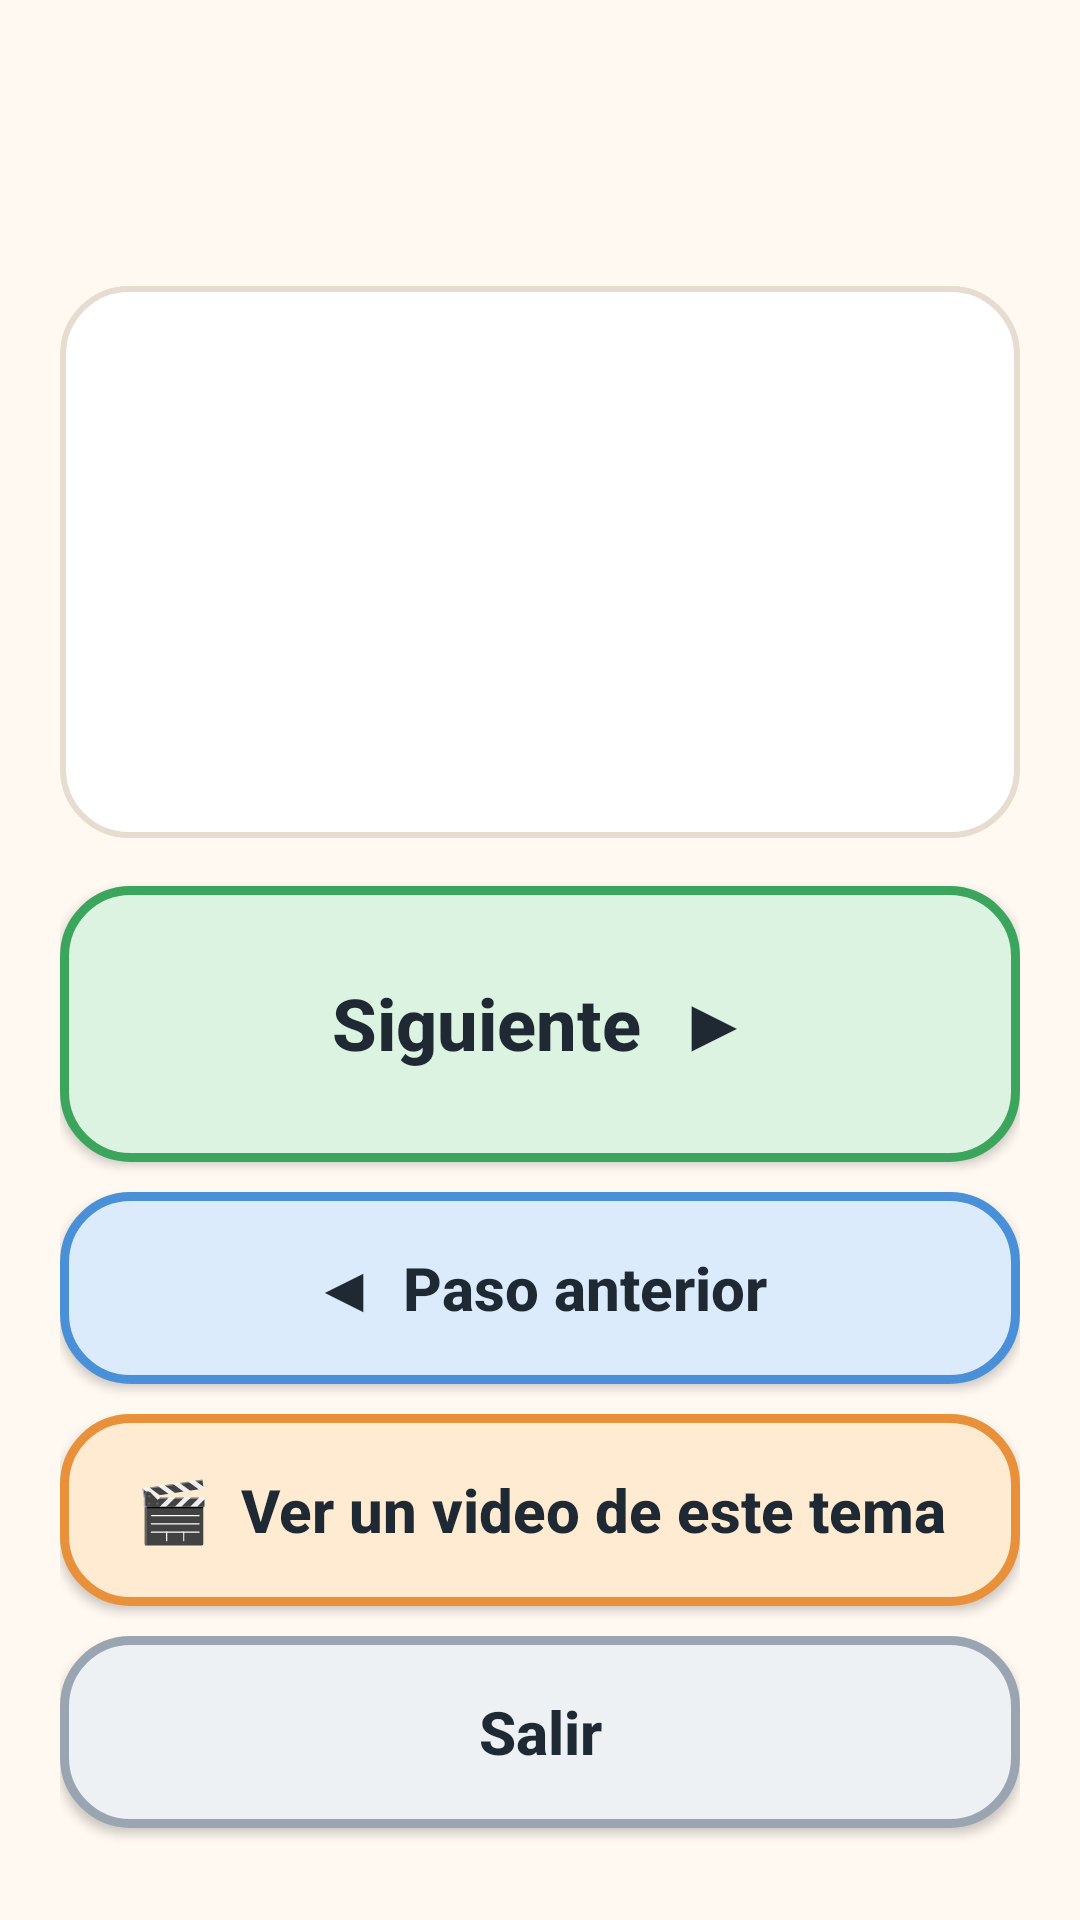

Here is an Android app screen rendered from its layout file. Give the layout XML and the strings, colors and styles it references.
<!-- AndroidManifest.xml: application theme Theme.SiempreJuntosApp -->
<!-- res/layout/activity_leccion.xml -->
<?xml version="1.0" encoding="utf-8"?>
<ScrollView xmlns:android="http://schemas.android.com/apk/res/android"
    android:layout_width="match_parent"
    android:layout_height="match_parent"
    android:background="@color/am_fondo"
    android:fillViewport="true">

    <LinearLayout
        android:layout_width="match_parent"
        android:layout_height="wrap_content"
        android:orientation="vertical"
        android:padding="20dp">

        <TextView
            android:id="@+id/tvTituloLeccion"
            style="@style/AM.Titulo"
            android:layout_width="match_parent"
            android:layout_height="wrap_content"
            android:layout_marginBottom="6dp"
            android:textSize="26sp" />

        <TextView
            android:id="@+id/tvNumeroPaso"
            style="@style/AM.TextoSuave"
            android:layout_width="match_parent"
            android:layout_height="wrap_content"
            android:layout_marginBottom="10dp" />

        <LinearLayout
            android:layout_width="match_parent"
            android:layout_height="wrap_content"
            android:layout_marginBottom="16dp"
            android:background="@drawable/bg_tarjeta"
            android:orientation="vertical"
            android:padding="22dp">

            <TextView
                android:id="@+id/tvTextoPaso"
                style="@style/AM.Texto"
                android:layout_width="match_parent"
                android:layout_height="wrap_content"
                android:minHeight="140dp"
                android:textSize="26sp" />

            <TextView
                android:id="@+id/tvConsejo"
                style="@style/AM.TextoSuave"
                android:layout_width="match_parent"
                android:layout_height="wrap_content"
                android:layout_marginTop="14dp"
                android:visibility="gone" />
        </LinearLayout>

        <Button
            android:id="@+id/btnSiguiente"
            style="@style/AM.Boton"
            android:layout_width="match_parent"
            android:layout_height="wrap_content"
            android:layout_marginBottom="10dp"
            android:background="@drawable/bg_btn_verde"
            android:text="Siguiente  ▶" />

        <Button
            android:id="@+id/btnAnterior"
            style="@style/AM.BotonChico"
            android:layout_width="match_parent"
            android:layout_height="wrap_content"
            android:layout_marginBottom="10dp"
            android:background="@drawable/bg_btn_azul"
            android:text="◀  Paso anterior" />

        <Button
            android:id="@+id/btnVideoLeccion"
            style="@style/AM.BotonChico"
            android:layout_width="match_parent"
            android:layout_height="wrap_content"
            android:layout_marginBottom="10dp"
            android:background="@drawable/bg_btn_naranja"
            android:text="🎬  Ver un video de este tema" />

        <Button
            android:id="@+id/btnSalirLeccion"
            style="@style/AM.BotonChico"
            android:layout_width="match_parent"
            android:layout_height="wrap_content"
            android:background="@drawable/bg_btn_gris"
            android:text="Salir" />
    </LinearLayout>
</ScrollView>
<!-- resources referenced by this layout -->
<resources>
  <color name="am_fondo">#FFF9F1</color>
  <!-- drawable bg_btn_azul (drawable) -->
  <?xml version="1.0" encoding="utf-8"?>
  <selector xmlns:android="http://schemas.android.com/apk/res/android">
      <item android:state_pressed="true">
          <shape android:shape="rectangle">
              <solid android:color="#C3DBF6" />
              <stroke android:width="3dp" android:color="#4A90D9" />
              <corners android:radius="22dp" />
          </shape>
      </item>
      <item>
          <shape android:shape="rectangle">
              <solid android:color="#DCEBFB" />
              <stroke android:width="3dp" android:color="#4A90D9" />
              <corners android:radius="22dp" />
          </shape>
      </item>
  </selector>
  <!-- drawable bg_btn_gris (drawable) -->
  <?xml version="1.0" encoding="utf-8"?>
  <selector xmlns:android="http://schemas.android.com/apk/res/android">
      <item android:state_pressed="true">
          <shape android:shape="rectangle">
              <solid android:color="#DDE3E8" />
              <stroke android:width="3dp" android:color="#9AA5B1" />
              <corners android:radius="22dp" />
          </shape>
      </item>
      <item>
          <shape android:shape="rectangle">
              <solid android:color="#EEF1F4" />
              <stroke android:width="3dp" android:color="#9AA5B1" />
              <corners android:radius="22dp" />
          </shape>
      </item>
  </selector>
  <!-- drawable bg_tarjeta (drawable) -->
  <?xml version="1.0" encoding="utf-8"?>
  <shape xmlns:android="http://schemas.android.com/apk/res/android"
      android:shape="rectangle">
      <solid android:color="#FFFFFF" />
      <stroke android:width="2dp" android:color="#E6DCCF" />
      <corners android:radius="22dp" />
  </shape>
  <style name="AM.Boton" parent="Widget.AppCompat.Button">
          <item name="android:minHeight">92dp</item>
          <item name="android:textSize">24sp</item>
          <item name="android:textStyle">bold</item>
          <item name="android:textColor">@color/am_texto</item>
          <item name="android:textAllCaps">false</item>
      </style>
  <style name="AM.BotonChico" parent="Widget.AppCompat.Button">
          <item name="android:minHeight">64dp</item>
          <item name="android:textSize">20sp</item>
          <item name="android:textStyle">bold</item>
          <item name="android:textColor">@color/am_texto</item>
          <item name="android:textAllCaps">false</item>
      </style>
  <style name="AM.Texto" parent="@android:style/Widget.TextView">
          <item name="android:textSize">22sp</item>
          <item name="android:textColor">@color/am_texto</item>
      </style>
  <style name="AM.TextoSuave" parent="@android:style/Widget.TextView">
          <item name="android:textSize">18sp</item>
          <item name="android:textColor">@color/am_texto_suave</item>
      </style>
  <style name="AM.Titulo" parent="@android:style/Widget.TextView">
          <item name="android:textSize">28sp</item>
          <item name="android:textStyle">bold</item>
          <item name="android:textColor">@color/am_texto</item>
      </style>
  <style name="Theme.SiempreJuntosApp" parent="Theme.AppCompat.Light.NoActionBar">
          <item name="colorPrimary">@color/am_azul</item>
          <item name="colorPrimaryDark">@color/am_azul</item>
          <item name="colorAccent">@color/am_naranja</item>
          <item name="android:windowBackground">@color/am_fondo</item>
          <item name="android:statusBarColor">@color/am_fondo</item>
          <item name="android:windowLightStatusBar">true</item>
      </style>
  <color name="am_texto">#1F2933</color>
  <color name="am_texto_suave">#52606D</color>
  <color name="am_azul">#1F5FA8</color>
  <color name="am_naranja">#B85C00</color>
</resources>
